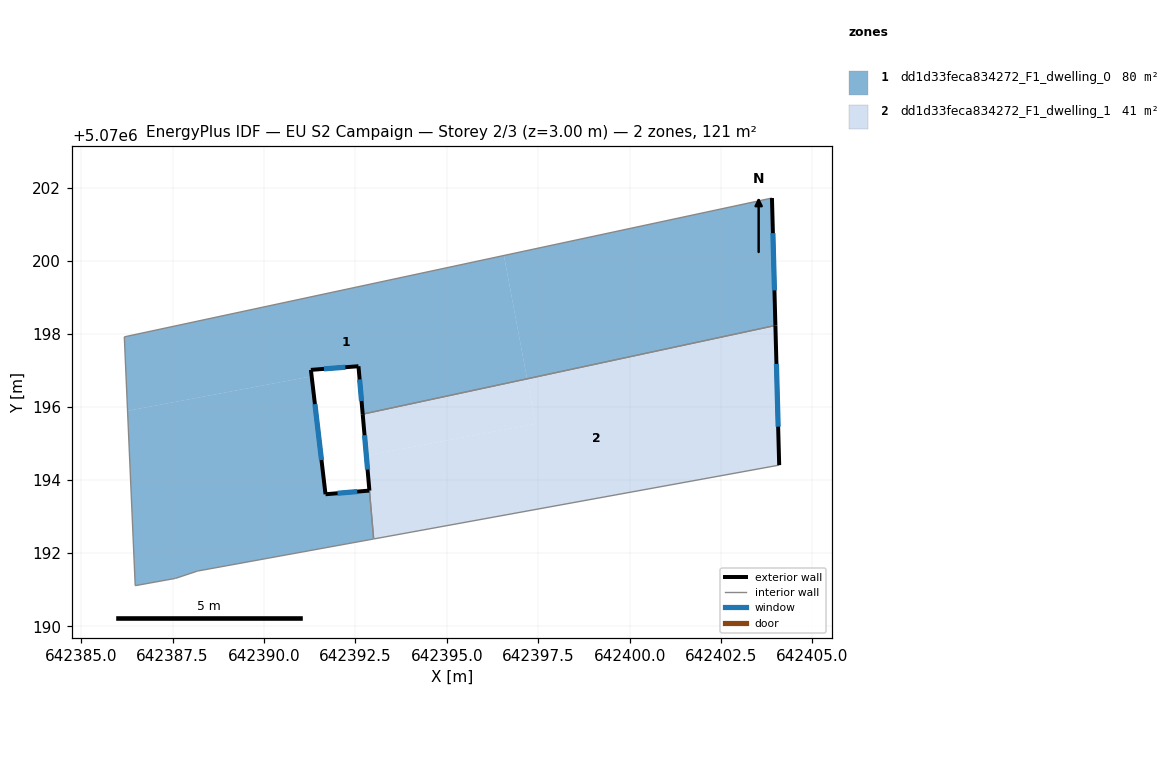
=== STOREY PLAN SPEC (per zone: floor XY polygon, exterior-wall plan segments, windows/doors) ===
zone 1: dd1d33feca834272_F1_dwelling_0  (79.6 m²)
  floor: (642396.56, 5070200.14) (642397.20, 5070196.77) (642392.70, 5070195.80) (642392.58, 5070197.11) (642391.28, 5070197.01) (642391.30, 5070196.84) (642386.27, 5070195.89) (642386.18, 5070197.92)
  floor: (642391.30, 5070196.84) (642391.68, 5070193.61) (642392.88, 5070193.71) (642392.94, 5070193.05) (642392.99, 5070192.39) (642388.18, 5070191.51) (642387.58, 5070191.31) (642386.48, 5070191.11) (642386.27, 5070195.89)
  floor: (642403.89, 5070201.71) (642403.99, 5070198.23) (642397.20, 5070196.77) (642396.56, 5070200.14)
  exterior wall: (642403.99, 5070198.23) – (642403.89, 5070201.71)  [3.5 m]
    window: (642403.96, 5070199.19) – (642403.92, 5070200.75)  [2.1 m²]
  exterior wall: (642392.58, 5070197.11) – (642392.70, 5070195.80)  [1.3 m]
    window: (642392.62, 5070196.75) – (642392.67, 5070196.16)  [0.8 m²]
  exterior wall: (642391.28, 5070197.01) – (642392.58, 5070197.11)  [1.3 m]
    window: (642391.64, 5070197.04) – (642392.23, 5070197.08)  [0.8 m²]
  exterior wall: (642391.68, 5070193.61) – (642391.28, 5070197.01)  [3.4 m]
    window: (642391.57, 5070194.55) – (642391.39, 5070196.08)  [2.1 m²]
  exterior wall: (642392.88, 5070193.71) – (642391.68, 5070193.61)  [1.2 m]
    window: (642392.55, 5070193.68) – (642392.01, 5070193.64)  [0.7 m²]
  interior walls: 7
zone 2: dd1d33feca834272_F1_dwelling_1  (40.9 m²)
  floor: (642403.99, 5070198.23) (642404.09, 5070194.41) (642393.00, 5070192.39) (642392.80, 5070194.67) (642397.43, 5070195.54) (642397.20, 5070196.77)
  floor: (642397.20, 5070196.77) (642397.43, 5070195.54) (642392.80, 5070194.67) (642392.70, 5070195.80)
  exterior wall: (642404.09, 5070194.41) – (642403.99, 5070198.23)  [3.8 m]
    window: (642404.06, 5070195.46) – (642404.02, 5070197.18)  [2.3 m²]
  exterior wall: (642392.70, 5070195.80) – (642392.88, 5070193.71)  [2.1 m]
    window: (642392.75, 5070195.23) – (642392.83, 5070194.29)  [1.3 m²]
  interior walls: 3

=== DERIVED (storey summary) ===
Building: EU S2 Campaign
Storey: 2 of 3  (floor level z = 3.00 m)
Storey gross floor area: 120.5 m²
Zones on this storey: 2
  - dd1d33feca834272_F1_dwelling_0: floor 79.6 m²; exterior wall 10.7 m (32.2 m²); 5 window(s) 6.5 m²; WWR 20.2%
  - dd1d33feca834272_F1_dwelling_1: floor 40.9 m²; exterior wall 5.9 m (17.8 m²); 2 window(s) 3.6 m²; WWR 20.2%
Zone adjacency (shared interzone walls):
  - dd1d33feca834272_F1_dwelling_0 ↔ dd1d33feca834272_F1_dwelling_1